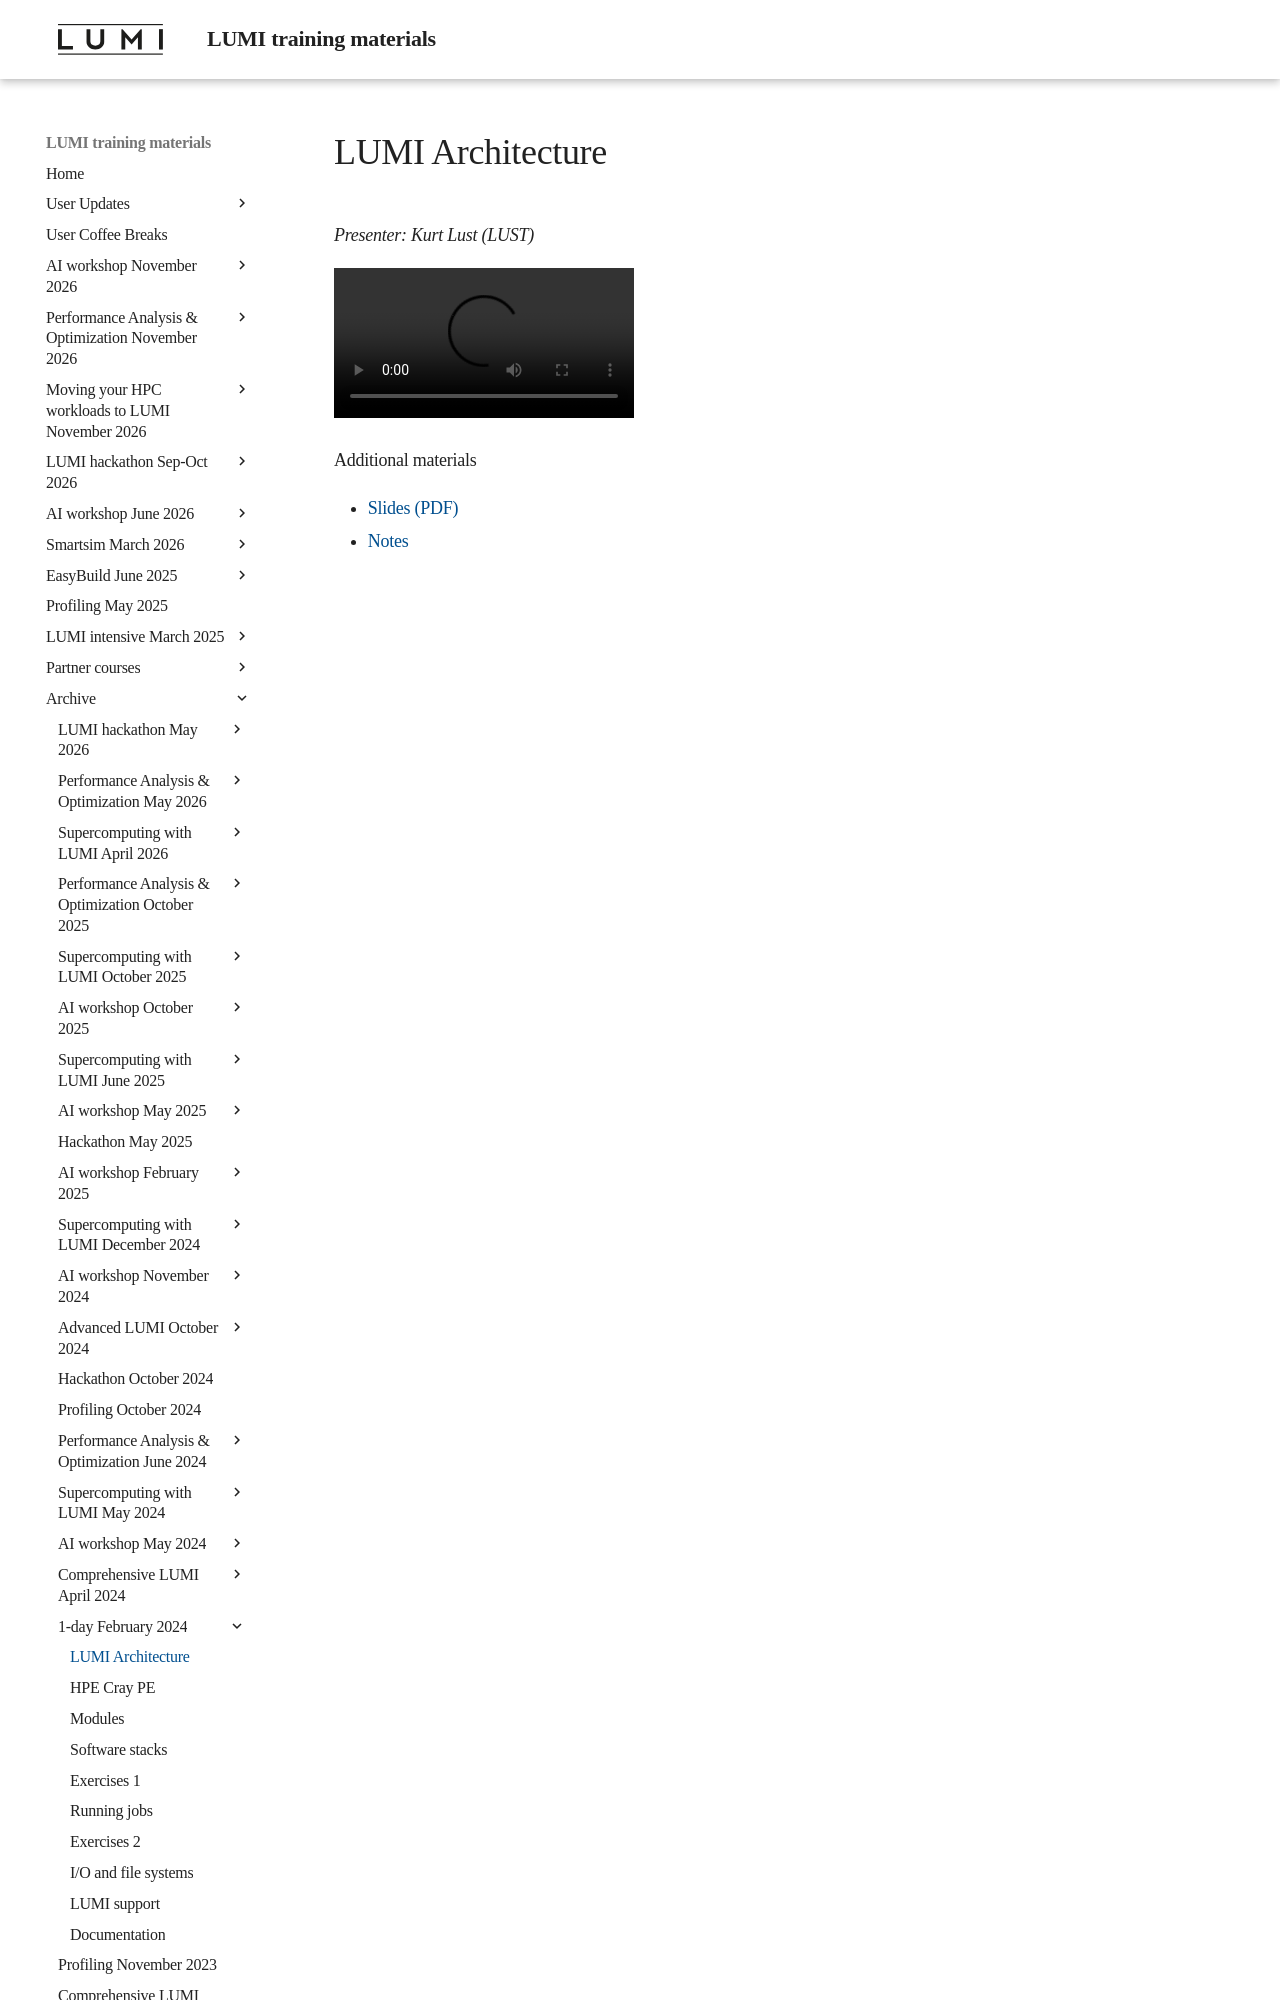

repository: Lumi-supercomputer/LUMI-training-materials · page: 1day-20240208/video_01_LUMI_Architecture/index.html · generator: mkdocs

# LUMI Architecture

*Presenter: Kurt Lust (LUST)*

<video src="https://462000265.lumidata.eu/1day-20240208/recordings/01_LUMI_Architecture.mp4" controls="controls">
</video>

Additional materials

-   [Slides (PDF)](https://462000265.lumidata.eu/1day-20240208/files/LUMI
